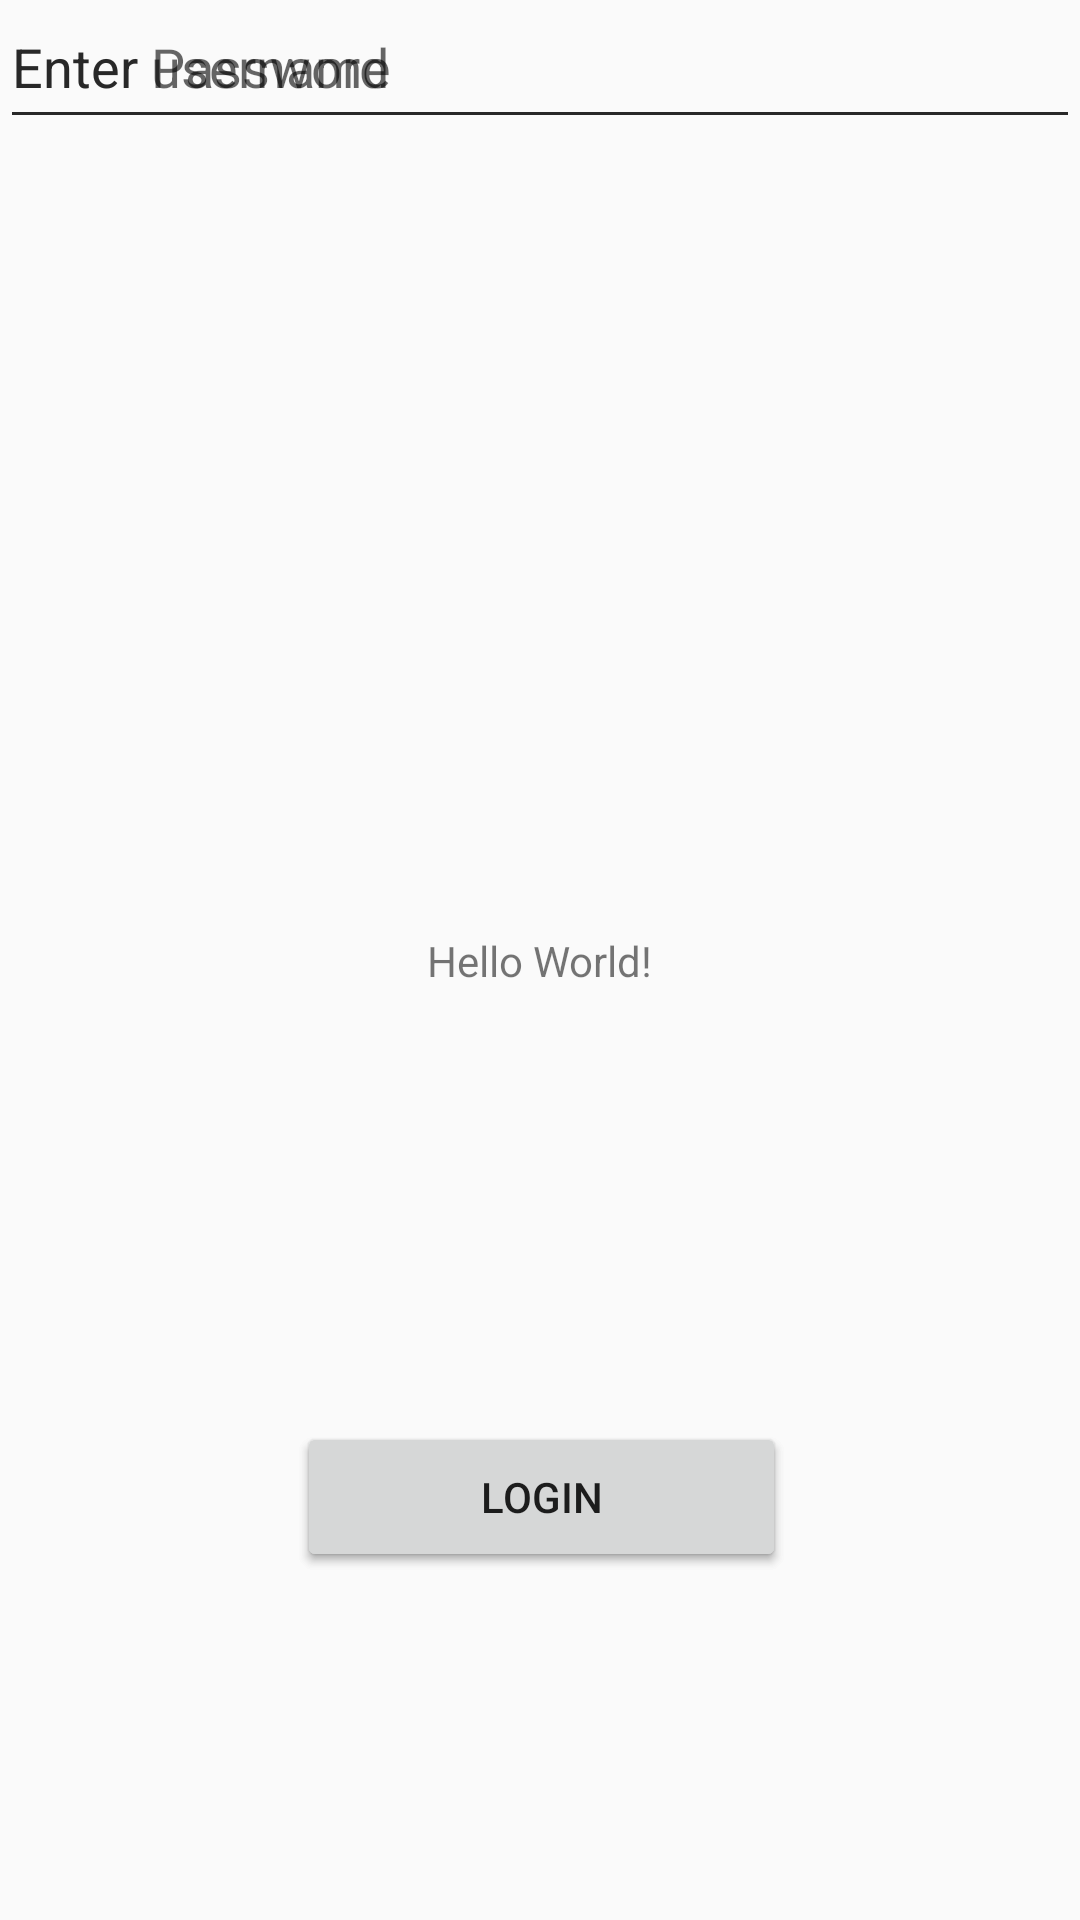

This screen was rendered from an Android layout file. Write that file and the resources it references.
<!-- AndroidManifest.xml: application theme Theme.AppCompat.Light -->
<!-- res/layout/activity_main.xml -->
<?xml version="1.0" encoding="utf-8"?>
<android.support.constraint.ConstraintLayout xmlns:android="http://schemas.android.com/apk/res/android"
    xmlns:app="http://schemas.android.com/apk/res-auto"
    xmlns:tools="http://schemas.android.com/tools"
    android:layout_width="match_parent"
    android:layout_height="match_parent"
    tools:context=".MainActivity">

    <TextView
        android:layout_width="wrap_content"
        android:layout_height="wrap_content"
        android:text="Hello World!"
        app:layout_constraintBottom_toBottomOf="parent"
        app:layout_constraintLeft_toLeftOf="parent"
        app:layout_constraintRight_toRightOf="parent"
        app:layout_constraintTop_toTopOf="parent" />
    <Button
        android:id="@+id/signupButton"
        android:layout_width="163dp"
        android:layout_height="50dp"
        android:layout_marginBottom="116dp"
        android:text="@string/signup_string"
        android:onClick="signupAction"
        app:layout_constraintBottom_toBottomOf="parent"
        app:layout_constraintEnd_toEndOf="parent"
        app:layout_constraintHorizontal_bias="0.502"
        app:layout_constraintStart_toStartOf="parent" />
    <Button
        android:id="@+id/loginButton"
        android:layout_width="163dp"
        android:layout_height="50dp"
        android:layout_marginBottom="116dp"
        android:text="@string/login_string"
        android:onClick="loginAction"
        app:layout_constraintBottom_toBottomOf="parent"
        app:layout_constraintEnd_toEndOf="parent"
        app:layout_constraintHorizontal_bias="0.502"
        app:layout_constraintStart_toStartOf="parent" />
    <EditText
        android:id="@+id/username_edittext"
        android:layout_width="match_parent"
        android:layout_height="wrap_content"
        android:hint="@string/enter_username_hint"
        android:inputType="text"
        android:paddingBottom="12dp"
        android:textAppearance="@android:style/TextAppearance.Material.Medium" />
    <EditText
        android:id="@+id/password_edittext"
        android:layout_width="match_parent"
        android:layout_height="wrap_content"
        android:hint="@string/enter_password_hint"
        android:inputType="text"
        android:paddingBottom="12dp"
        android:textAppearance="@android:style/TextAppearance.Material.Medium" />


</android.support.constraint.ConstraintLayout>
<!-- resources referenced by this layout -->
<resources>
  <string name="enter_password_hint">Enter Password</string>
  <string name="enter_username_hint">Enter username</string>
  <string name="login_string">Login</string>
  <string name="signup_string">Sign Up</string>
</resources>
